Run: headless pygame with SDL's dummy video driver; simulated clock (each Clock.tick advances the game by its frame time, no real sleeping); random seed 0; keys injected as events and as key.get_pressed() state; no mouse input.
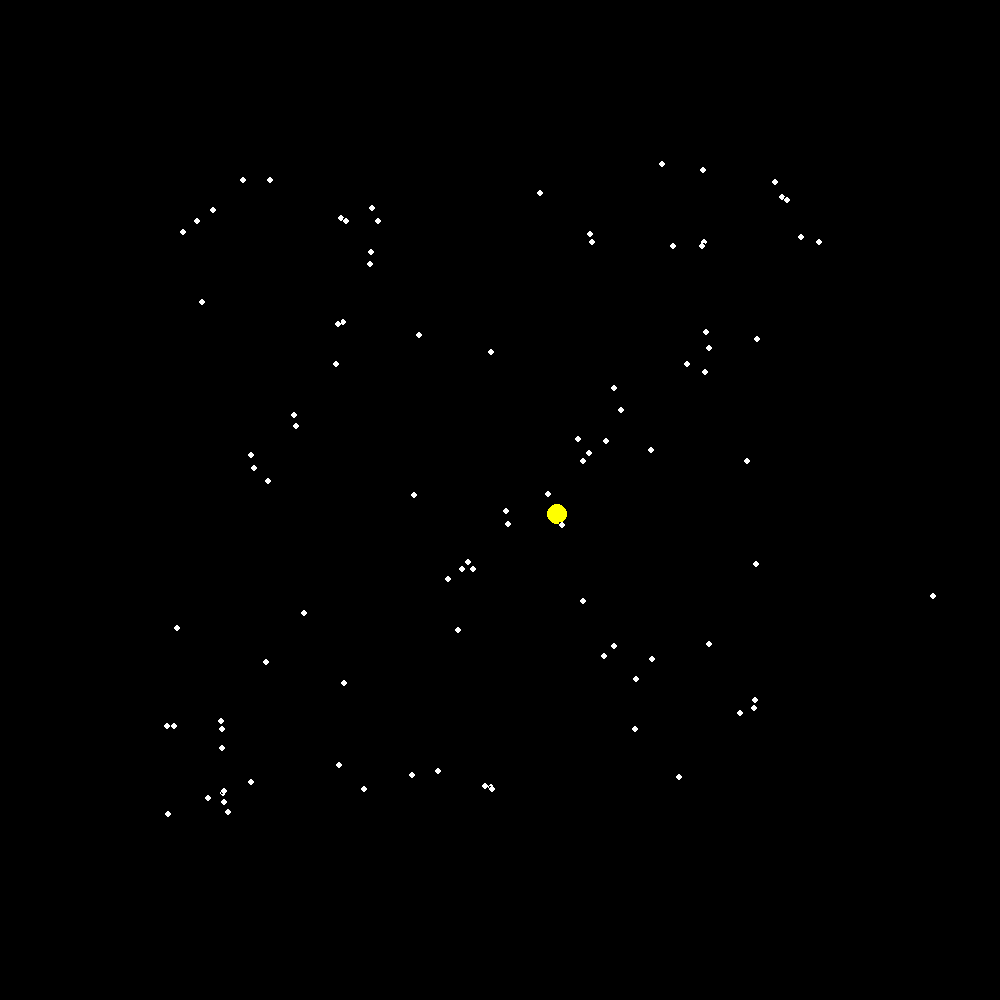
Frame 1 of 4 · flips 1–60 · no input
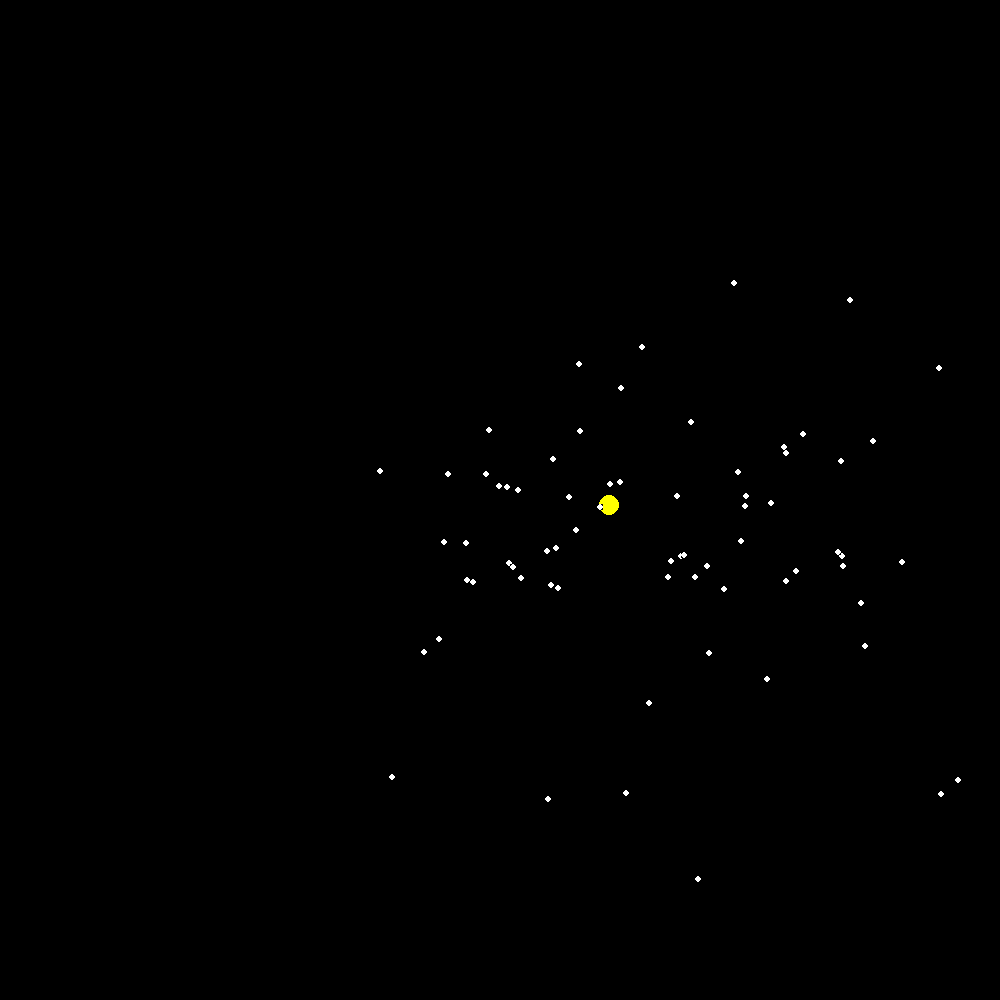
Frame 2 of 4 · flips 61–180 · tapped SPACE, RETURN · held RIGHT (→), D
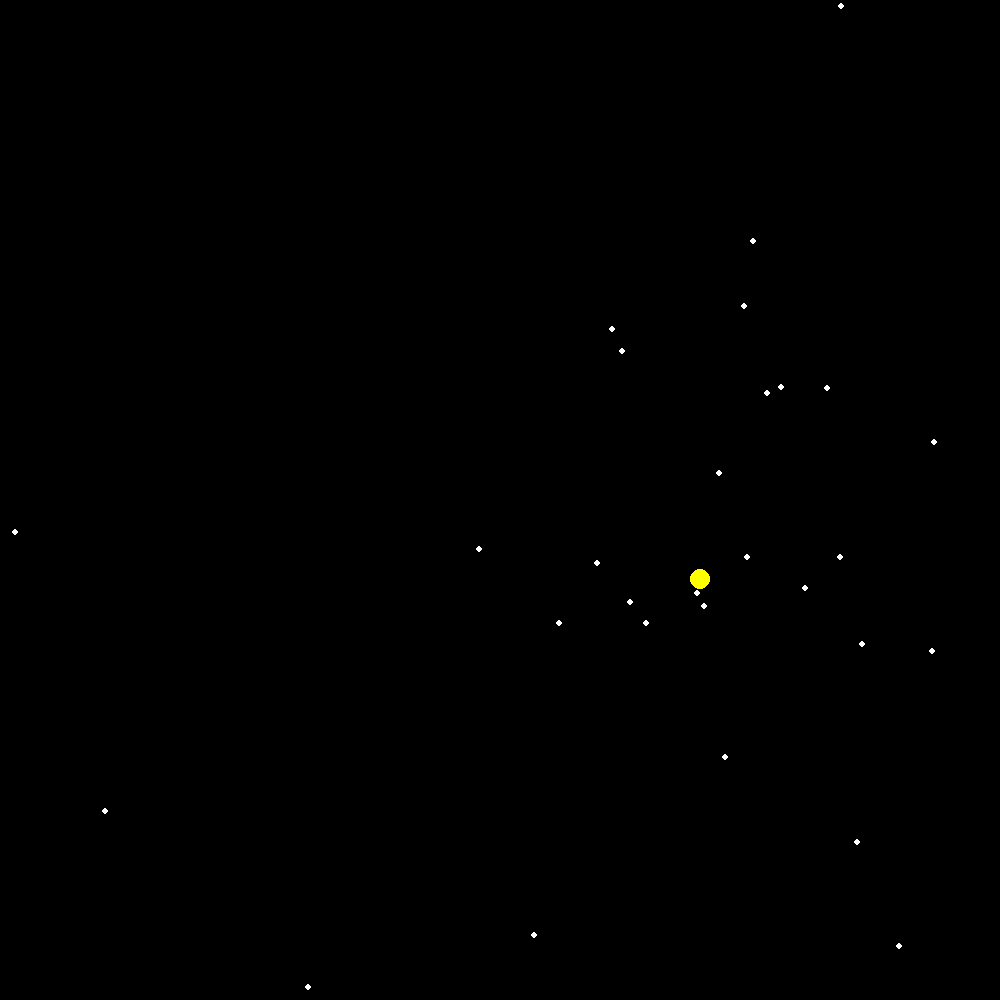
Frame 3 of 4 · flips 181–300 · held DOWN (↓), S
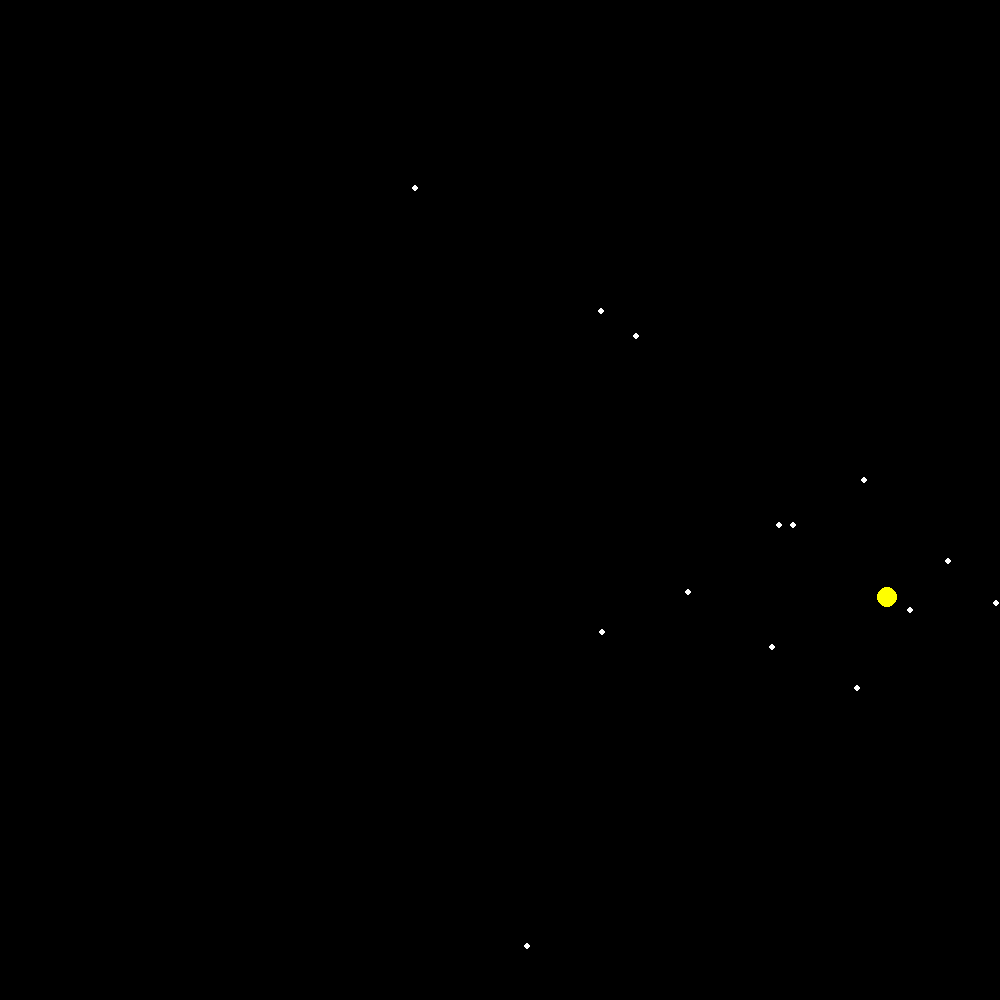
Frame 4 of 4 · flips 301–420 · held LEFT (←), A, UP (↑), W

The pygame program that drew these frames:

# https://www.youtube.com/watch?v=7rZgC_I9RNA

import pygame
from sys import exit
import math
import random
import itertools


pygame.init()
WINDOW_SIZE = (1000, 1000)
WINDOW = pygame.display.set_mode(WINDOW_SIZE)
CLOCK = pygame.time.Clock()

BACKGROUND = pygame.Surface(WINDOW_SIZE)
BACKGROUND.fill("Black")
BACKGROUND_RECT = BACKGROUND.get_rect(
    center=(WINDOW_SIZE[0]/2, WINDOW_SIZE[1]/2))


G = 0.2


class Body(pygame.sprite.Sprite):
    def __init__(self, mass, radius, start_position, color, x_vel, y_vel):
        super().__init__()

        self.image = pygame.Surface((radius*2, radius*2))
        self.image.fill("Black")
        self.rect = self.image.get_rect(center=start_position)
        pygame.draw.circle(self.image, color, (radius, radius), radius, 0)

        self.mass = mass
        self.radius = radius
        self.x_pos = start_position[0]
        self.y_pos = start_position[1]
        self.color = color

        self.x_vel = x_vel
        self.x_acc = 0
        self.y_vel = y_vel
        self.y_acc = 0

    def set_y_vel(self, value):
        self.y_vel = value

    def set_x_vel(self, value):
        self.x_vel = value

    def set_y_acc(self, value):
        self.y_acc = value

    def set_x_acc(self, value):
        self.x_acc = value

    def change_x_pos(self, value):
        self.x_pos += value

    def change_y_pos(self, value):
        self.y_pos += value

    def change_x_vel(self, value):
        self.x_vel += value

    def change_y_vel(self, value):
        self.y_vel += value

    def update_pos(self):
        self.rect.center = (round(self.x_pos), round(self.y_pos))

    def animate(self):
        self.change_x_vel(self.x_acc)
        self.change_y_vel(self.y_acc)

        self.change_x_pos(self.x_vel)
        self.change_y_pos(self.y_vel)

        self.update_pos()

    def gravitate(self, otherbody):
        dx = abs(self.x_pos - otherbody.x_pos)
        dy = abs(self.y_pos - otherbody.y_pos)

        if dx < self.radius*2 and dy < self.radius*2:
            pass
        else:
            try:
                r = math.sqrt(dx**2 + dy**2)
                a = G * otherbody.mass/r**2
                theta = math.asin(dy/r)

                if self.y_pos > otherbody.y_pos:
                    self.set_y_acc(-math.sin(theta) * a)
                else:
                    self.set_y_acc(math.sin(theta) * a)

                if self.x_pos > otherbody.x_pos:
                    self.set_x_acc(-math.cos(theta) * a)
                else:
                    self.set_x_acc(math.cos(theta) * a)
            except ZeroDivisionError:
                pass


body_group = pygame.sprite.Group()
BODYCOUNT = 100
for i in range(BODYCOUNT):
    if i == 0:
        body_group.add(
            Body(100, 10, (WINDOW_SIZE[0]/2, WINDOW_SIZE[1]/2), "Yellow", .01, 0))
    else:
        body_group.add(Body(1, 3, (random.randrange(100, WINDOW_SIZE[0]-100),
                                   random.randrange(100, WINDOW_SIZE[0]-100)), "White", 0, 0))

body_list = list(body_group)
body_pairs = list(itertools.combinations(body_group, 2))


while True:
    for event in pygame.event.get():
        if event.type == pygame.QUIT:
            pygame.quit()
            exit()

    WINDOW.blit(BACKGROUND, BACKGROUND_RECT)

    body_group.draw(WINDOW)

    for body, otherbody in body_pairs:
        body.gravitate(otherbody)
        otherbody.gravitate(body)
        body.animate()
        otherbody.animate()
        
    

    pygame.display.update()
    CLOCK.tick(60)
